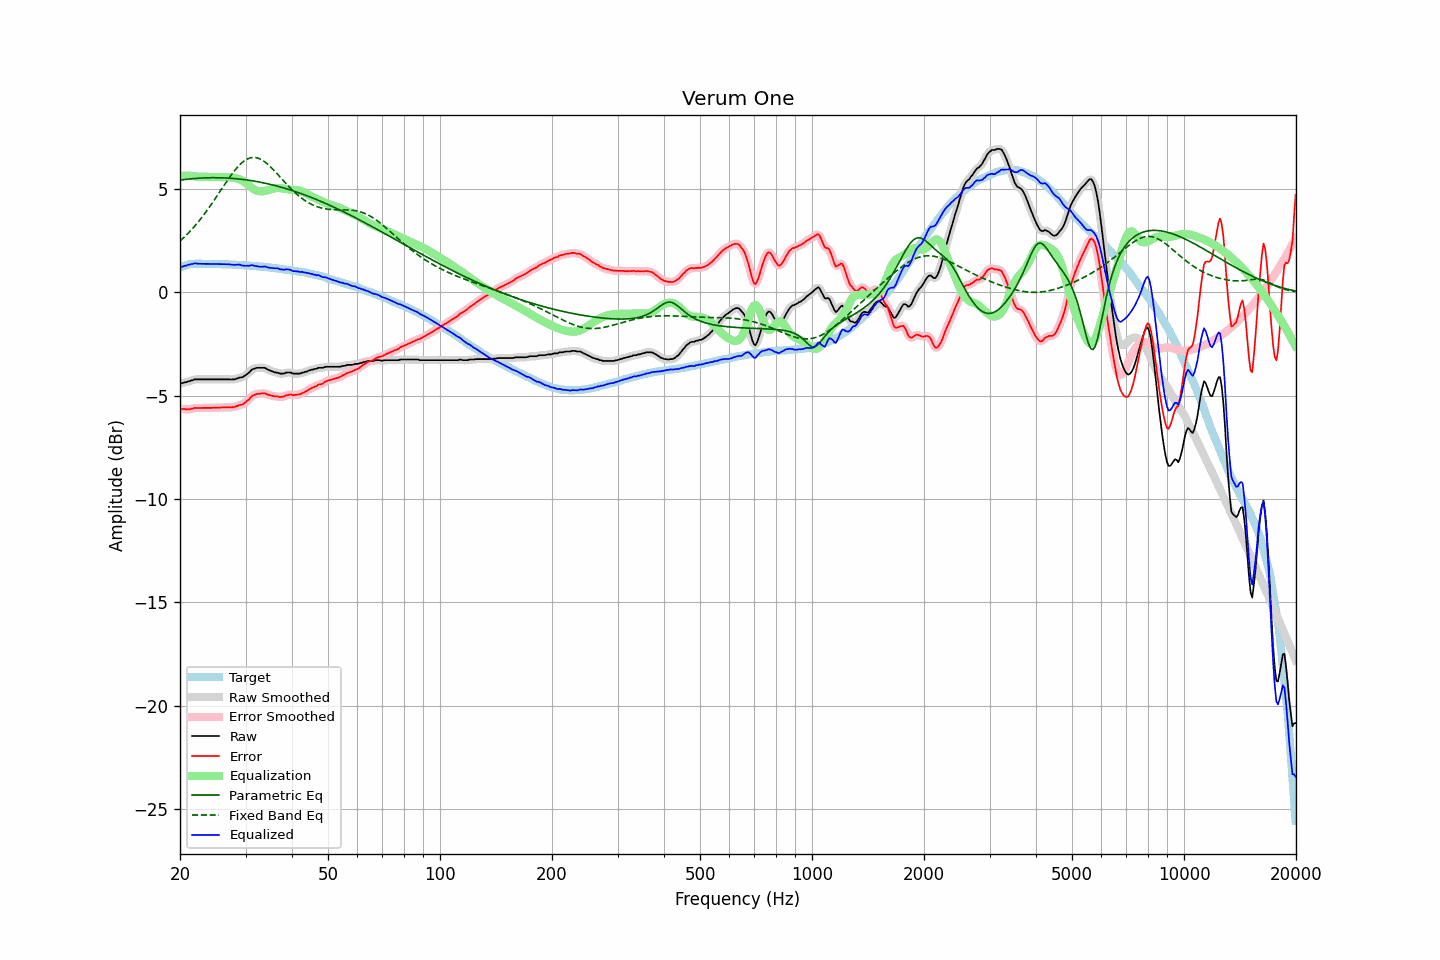

The file beside this chart, header and first rows:
frequency, raw, error, smoothed, error_smoothed, equalization, parametric_eq, fixed_band_eq, equalized_raw, equalized_smoothed, target
20.00, -4.40, -5.61, -4.41, -5.61, 5.63, 5.43, 2.49, 1.23, 1.23, 1.21
20.20, -4.40, -5.64, -4.39, -5.63, 5.64, 5.44, 2.56, 1.24, 1.24, 1.24
20.40, -4.38, -5.65, -4.38, -5.64, 5.64, 5.45, 2.63, 1.26, 1.26, 1.27
20.61, -4.35, -5.64, -4.36, -5.65, 5.64, 5.46, 2.70, 1.29, 1.28, 1.29
20.81, -4.35, -5.67, -4.34, -5.66, 5.64, 5.47, 2.78, 1.29, 1.30, 1.32
21.02, -4.30, -5.65, -4.31, -5.66, 5.64, 5.48, 2.86, 1.34, 1.33, 1.35
21.23, -4.30, -5.66, -4.29, -5.65, 5.64, 5.49, 2.94, 1.34, 1.34, 1.36
21.44, -4.26, -5.63, -4.26, -5.63, 5.63, 5.50, 3.02, 1.37, 1.37, 1.37
21.66, -4.25, -5.63, -4.24, -5.62, 5.63, 5.50, 3.11, 1.37, 1.38, 1.38
21.87, -4.21, -5.59, -4.22, -5.60, 5.62, 5.51, 3.19, 1.41, 1.40, 1.38
22.09, -4.21, -5.60, -4.21, -5.60, 5.61, 5.52, 3.29, 1.40, 1.40, 1.39
22.31, -4.21, -5.60, -4.21, -5.60, 5.60, 5.52, 3.38, 1.39, 1.39, 1.39
22.54, -4.21, -5.60, -4.21, -5.60, 5.59, 5.53, 3.47, 1.38, 1.38, 1.39
22.76, -4.21, -5.60, -4.21, -5.60, 5.59, 5.53, 3.57, 1.38, 1.38, 1.39
22.99, -4.21, -5.59, -4.21, -5.59, 5.59, 5.53, 3.67, 1.38, 1.38, 1.38
23.22, -4.21, -5.59, -4.21, -5.59, 5.59, 5.54, 3.77, 1.38, 1.38, 1.38
23.45, -4.21, -5.59, -4.21, -5.59, 5.59, 5.54, 3.88, 1.38, 1.38, 1.38
23.69, -4.21, -5.59, -4.21, -5.59, 5.59, 5.54, 3.98, 1.38, 1.38, 1.38
23.92, -4.21, -5.59, -4.21, -5.59, 5.59, 5.55, 4.09, 1.38, 1.38, 1.38
24.16, -4.21, -5.59, -4.21, -5.59, 5.59, 5.55, 4.20, 1.38, 1.38, 1.38
24.40, -4.21, -5.59, -4.21, -5.59, 5.59, 5.55, 4.32, 1.37, 1.37, 1.38
24.65, -4.21, -5.58, -4.21, -5.58, 5.58, 5.55, 4.43, 1.37, 1.37, 1.37
24.89, -4.21, -5.58, -4.21, -5.58, 5.58, 5.55, 4.54, 1.37, 1.37, 1.37
25.14, -4.21, -5.58, -4.21, -5.58, 5.58, 5.55, 4.66, 1.37, 1.37, 1.37
25.39, -4.21, -5.58, -4.21, -5.58, 5.58, 5.55, 4.78, 1.37, 1.37, 1.37
25.65, -4.21, -5.58, -4.21, -5.58, 5.58, 5.55, 4.89, 1.36, 1.36, 1.37
25.91, -4.21, -5.57, -4.21, -5.57, 5.57, 5.54, 5.01, 1.36, 1.36, 1.36
26.16, -4.21, -5.57, -4.21, -5.57, 5.57, 5.54, 5.13, 1.36, 1.36, 1.36
26.43, -4.21, -5.57, -4.21, -5.57, 5.57, 5.54, 5.25, 1.36, 1.36, 1.36
26.69, -4.21, -5.57, -4.21, -5.57, 5.57, 5.53, 5.36, 1.36, 1.36, 1.36
26.96, -4.21, -5.57, -4.21, -5.57, 5.57, 5.53, 5.47, 1.36, 1.36, 1.36
27.23, -4.21, -5.56, -4.21, -5.57, 5.56, 5.52, 5.58, 1.35, 1.35, 1.35
27.50, -4.22, -5.57, -4.22, -5.56, 5.56, 5.52, 5.69, 1.34, 1.34, 1.35
27.77, -4.21, -5.55, -4.21, -5.55, 5.55, 5.51, 5.80, 1.34, 1.33, 1.34
28.05, -4.21, -5.55, -4.21, -5.54, 5.53, 5.51, 5.90, 1.32, 1.33, 1.34
28.33, -4.18, -5.51, -4.18, -5.51, 5.52, 5.50, 5.99, 1.34, 1.34, 1.33
28.62, -4.16, -5.49, -4.16, -5.49, 5.50, 5.49, 6.08, 1.34, 1.34, 1.33
28.90, -4.12, -5.45, -4.14, -5.46, 5.47, 5.48, 6.16, 1.35, 1.34, 1.33
29.19, -4.12, -5.44, -4.12, -5.44, 5.44, 5.47, 6.24, 1.32, 1.32, 1.32
29.48, -4.10, -5.42, -4.09, -5.41, 5.39, 5.47, 6.31, 1.29, 1.30, 1.32
29.78, -4.05, -5.36, -4.05, -5.36, 5.34, 5.46, 6.36, 1.29, 1.29, 1.31
30.08, -4.00, -5.31, -4.00, -5.31, 5.29, 5.45, 6.42, 1.28, 1.28, 1.31
30.38, -3.93, -5.23, -3.94, -5.24, 5.22, 5.43, 6.46, 1.29, 1.29, 1.30
30.68, -3.88, -5.18, -3.87, -5.16, 5.16, 5.42, 6.49, 1.28, 1.30, 1.30
30.99, -3.79, -5.08, -3.80, -5.08, 5.10, 5.41, 6.51, 1.31, 1.30, 1.29
31.30, -3.72, -5.00, -3.74, -5.02, 5.04, 5.40, 6.53, 1.32, 1.30, 1.28
31.61, -3.70, -4.98, -3.69, -4.97, 4.99, 5.39, 6.53, 1.29, 1.30, 1.28
31.93, -3.67, -4.94, -3.67, -4.94, 4.95, 5.37, 6.52, 1.28, 1.28, 1.27
32.24, -3.65, -4.91, -3.66, -4.92, 4.92, 5.36, 6.51, 1.27, 1.26, 1.26
32.57, -3.65, -4.91, -3.65, -4.90, 4.90, 5.34, 6.48, 1.25, 1.25, 1.26
32.89, -3.65, -4.90, -3.65, -4.90, 4.89, 5.33, 6.45, 1.24, 1.24, 1.25
33.22, -3.65, -4.89, -3.65, -4.89, 4.89, 5.31, 6.41, 1.24, 1.24, 1.24
33.55, -3.65, -4.89, -3.65, -4.89, 4.90, 5.30, 6.36, 1.25, 1.25, 1.24
33.89, -3.66, -4.89, -3.67, -4.90, 4.91, 5.28, 6.30, 1.25, 1.24, 1.23
34.23, -3.71, -4.93, -3.71, -4.92, 4.93, 5.26, 6.24, 1.22, 1.22, 1.22
34.57, -3.75, -4.96, -3.74, -4.95, 4.95, 5.25, 6.17, 1.20, 1.21, 1.21
34.92, -3.78, -4.98, -3.78, -4.98, 4.97, 5.23, 6.10, 1.19, 1.19, 1.20
35.27, -3.81, -5.00, -3.81, -5.00, 4.99, 5.21, 6.02, 1.18, 1.18, 1.19
35.62, -3.84, -5.02, -3.84, -5.02, 5.02, 5.19, 5.94, 1.18, 1.17, 1.18
35.97, -3.87, -5.04, -3.86, -5.03, 5.03, 5.17, 5.86, 1.16, 1.17, 1.17
... 635 more rows
